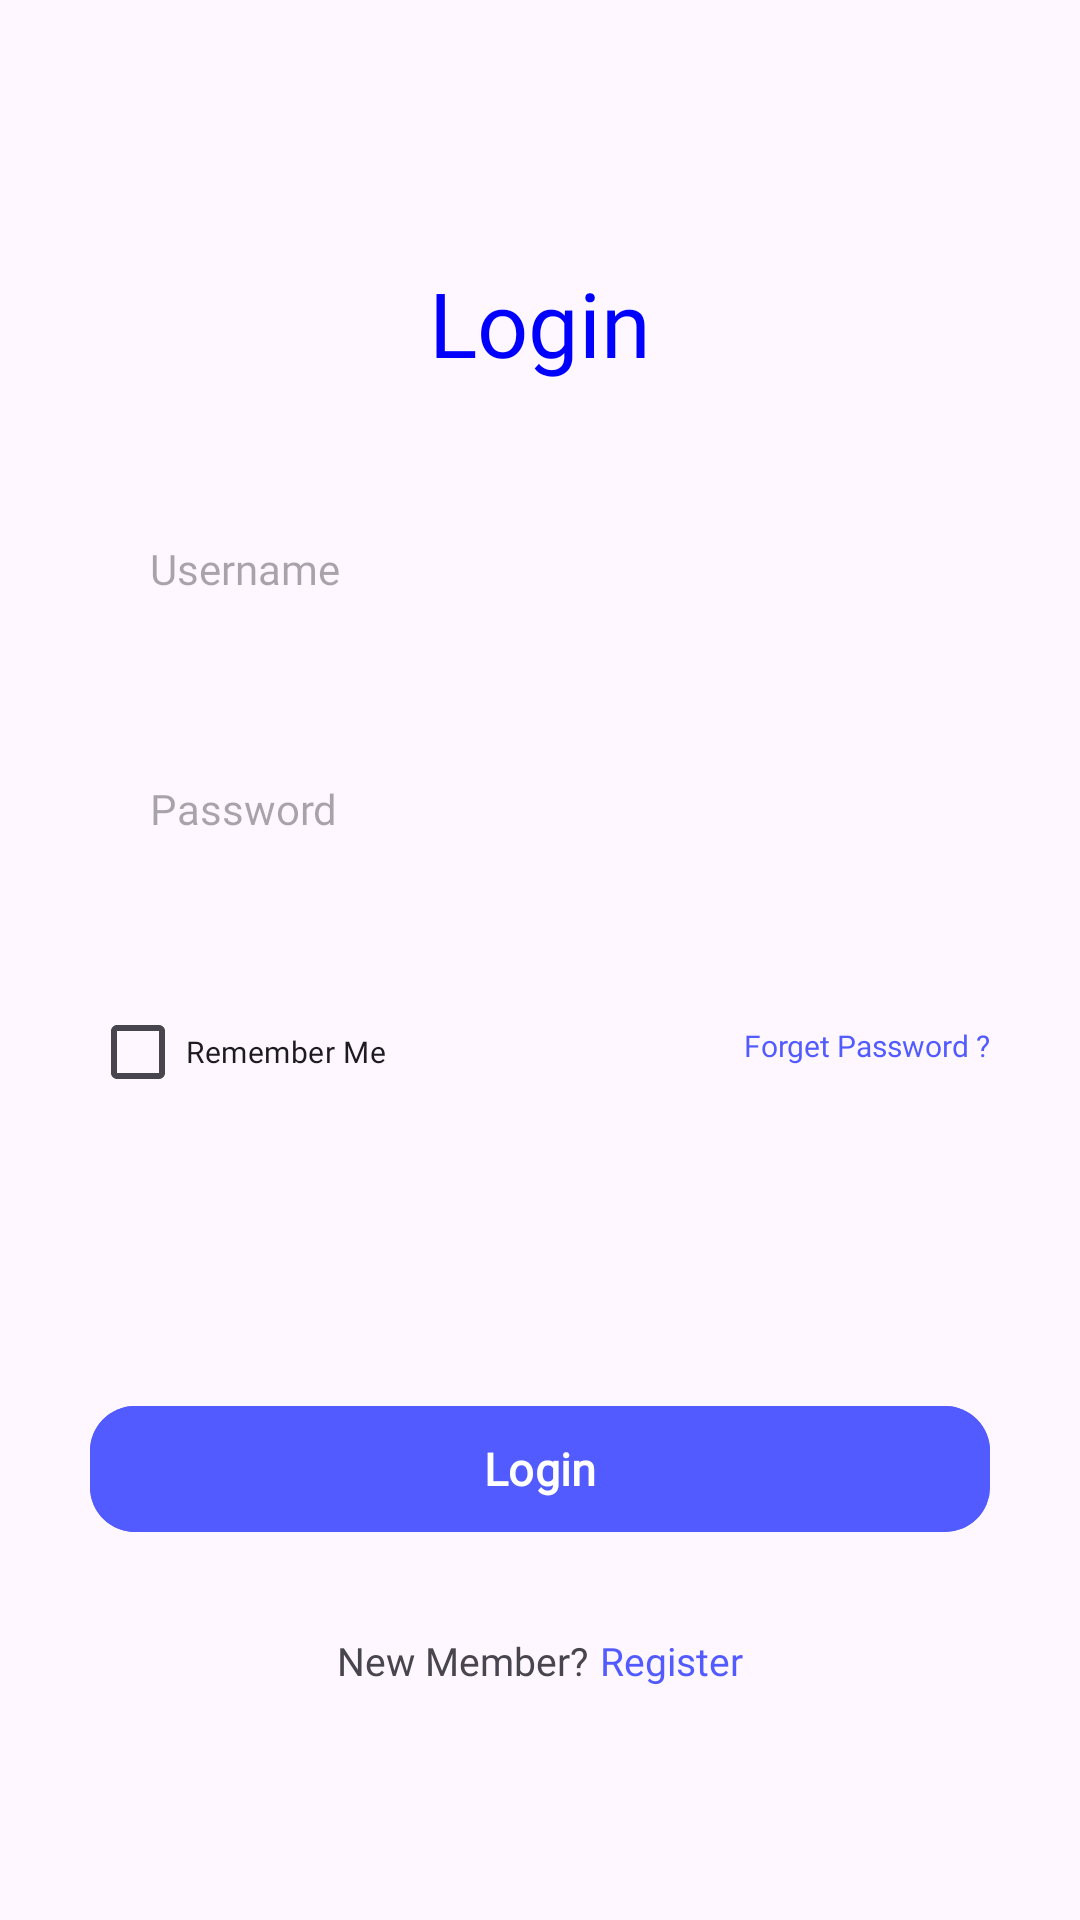

Produce the Android XML layout that renders to this screen, including the resource entries it uses.
<!-- AndroidManifest.xml: application theme Theme.MyTabLayout -->
<!-- res/layout/fragment_login.xml -->
<?xml version="1.0" encoding="utf-8"?>
<FrameLayout xmlns:android="http://schemas.android.com/apk/res/android"
    xmlns:app="http://schemas.android.com/apk/res-auto"
    xmlns:tools="http://schemas.android.com/tools"
    android:layout_width="match_parent"
    android:layout_height="match_parent"
    tools:context=".LoginFragment">

    
    <RelativeLayout
        android:layout_width="match_parent"
        android:layout_height="match_parent"
        android:gravity="center">

        <TextView
            android:id="@+id/login"
            android:layout_width="wrap_content"
            android:layout_height="wrap_content"
            android:fontFamily="@font/poppins_bold"
            android:text="Login"
            android:textColor="@color/blue"
            android:textSize="30sp"
            android:layout_centerHorizontal="true"
            android:layout_marginTop="10dp"/>


        <EditText
            android:id="@+id/tvUsername"
            android:layout_width="match_parent"
            android:layout_height="50dp"
            android:layout_below="@id/login"
            android:layout_marginStart="30dp"
            android:layout_marginEnd="30dp"
            android:layout_marginTop="37dp"
            android:layout_marginBottom="20dp"
            android:background="@drawable/rounded"
            android:hint="Username"
            android:textSize="14sp"
            android:paddingLeft="20dp"
            android:fontFamily="@font/poppins_medium"/>

        <EditText
            android:id="@+id/password"
            android:layout_width="match_parent"
            android:layout_height="50dp"
            android:layout_below="@id/tvUsername"
            android:layout_marginStart="30dp"
            android:layout_marginEnd="30dp"
            android:layout_marginTop="10dp"
            android:layout_marginBottom="30dp"
            android:background="@drawable/rounded"
            android:hint="Password"
            android:textSize="14sp"
            android:paddingLeft="20dp"
            android:fontFamily="@font/poppins_medium"
            android:inputType="textPassword"/>

        <RelativeLayout
            android:id="@+id/relative4"
            android:layout_width="match_parent"
            android:layout_height="wrap_content"
            android:layout_below="@id/password">

            <CheckBox
                android:id="@+id/checkbox"
                android:layout_width="wrap_content"
                android:layout_height="wrap_content"
                android:text="Remember Me"
                android:layout_marginStart="30dp"
                android:layout_marginTop="2dp"
                android:layout_marginBottom="30dp"
                android:textSize="10sp"
                android:backgroundTint="@color/purple"
                android:fontFamily="@font/poppins"/>


            <TextView
                android:id="@+id/conditions"
                android:layout_width="wrap_content"
                android:layout_height="wrap_content"
                android:text="Forget Password ?"
                android:layout_marginTop="17dp"
                android:layout_marginStart="4dp"
                android:layout_marginEnd="30dp"
                android:layout_alignParentEnd="true"
                android:textSize="10sp"
                android:textColor="@color/purple"
                android:fontFamily="@font/poppins"/>
        </RelativeLayout>

        <Space
            android:layout_below="@id/relative4"
            android:id="@+id/space"
            android:layout_width="match_parent"
            android:layout_height="60dp"/>

        <com.google.android.material.button.MaterialButton
            android:id="@+id/login_btn"
            android:layout_width="match_parent"
            android:layout_height="50dp"
            android:layout_below="@id/space"
            android:layout_marginStart="30dp"
            android:layout_marginEnd="30dp"
            app:cornerRadius="15dp"
            android:textSize="15sp"
            android:textStyle="bold"
            android:backgroundTint="@color/purple"
            android:text="Login"
            android:fontFamily="@font/poppins_medium"
            />

        <RelativeLayout
            android:layout_width="wrap_content"
            android:layout_height="wrap_content"
            android:layout_below="@id/login_btn"
            android:layout_centerHorizontal="true"
            >

            <TextView
                android:id="@+id/newmember"
                android:layout_width="wrap_content"
                android:layout_height="wrap_content"
                android:text="New Member?"
                android:layout_marginTop="30dp"
                android:textSize="13sp"
                android:fontFamily="@font/poppins_medium"
                />

            <TextView
                android:id="@+id/register2"
                android:layout_toRightOf="@id/newmember"
                android:layout_width="wrap_content"
                android:layout_height="wrap_content"
                android:layout_marginStart="4dp"
                android:layout_marginTop="30dp"
                android:text="Register"
                android:textSize="13sp"
                android:fontFamily="@font/poppins_medium"
                android:textColor="@color/purple"

                />
        </RelativeLayout>
    </RelativeLayout>
</FrameLayout>
<!-- resources referenced by this layout -->
<resources>
  <color name="blue">#FF0000FF</color>
  <color name="purple">#525BFF</color>
  <style name="Theme.MyTabLayout" parent="Base.Theme.MyTabLayout" />
  <style name="Base.Theme.MyTabLayout" parent="Theme.Material3.DayNight.NoActionBar">
          
          
      </style>
</resources>
